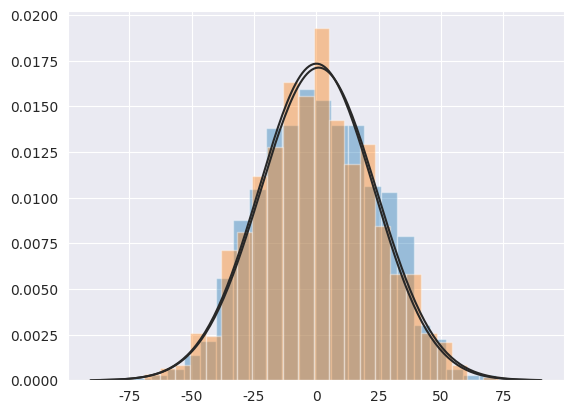

This chart was generated by the following Python code:
# Python code for 2D random walk.
import numpy as np
import pylab
import random
import matplotlib.pyplot as plt
import pandas as pd
import seaborn as sns
from scipy.stats import norm

sns.set_style('darkgrid')

  
# defining the number of steps
n = 1000   # nmber of runs
m = 1000   # number of steps per run
xfinal = np.zeros(n)
yfinal = np.zeros(n)


#creating two array for containing x and y coordinate
#of size equals to the number of size and filled up with 0's

for k in range (1,n):
    x = np.zeros(n)
    y = np.zeros(n)
    
    # filling the coordinates with random variables
        
    for i in range (1, m):

        num = random.random()

        if num >= 0 and num < 0.25:
            x[i] = x[i - 1] + 1
            y[i] = y[i - 1]
        elif num >= 0.25 and num < 0.5:
            x[i] = x[i - 1] - 1
            y[i] = y[i - 1]
        elif num >= 0.5 and num < 0.75:
            x[i] = x[i - 1]
            y[i] = y[i - 1] + 1
        else:
            x[i] = x[i - 1]
            y[i] = y[i - 1] - 1
                
    xfinal[k] = x[i]
    yfinal[k] = y[i]  
            

        
# plotting stuff:
#pylab.title("Random Walk ($n = " + str(n) + "$ steps)")
#pylab.plot(x, y)

# histogram and fit

sns.distplot(xfinal, fit=norm, kde=False)
pylab.show()

sns.distplot(yfinal, fit=norm, kde=False)
pylab.show()
